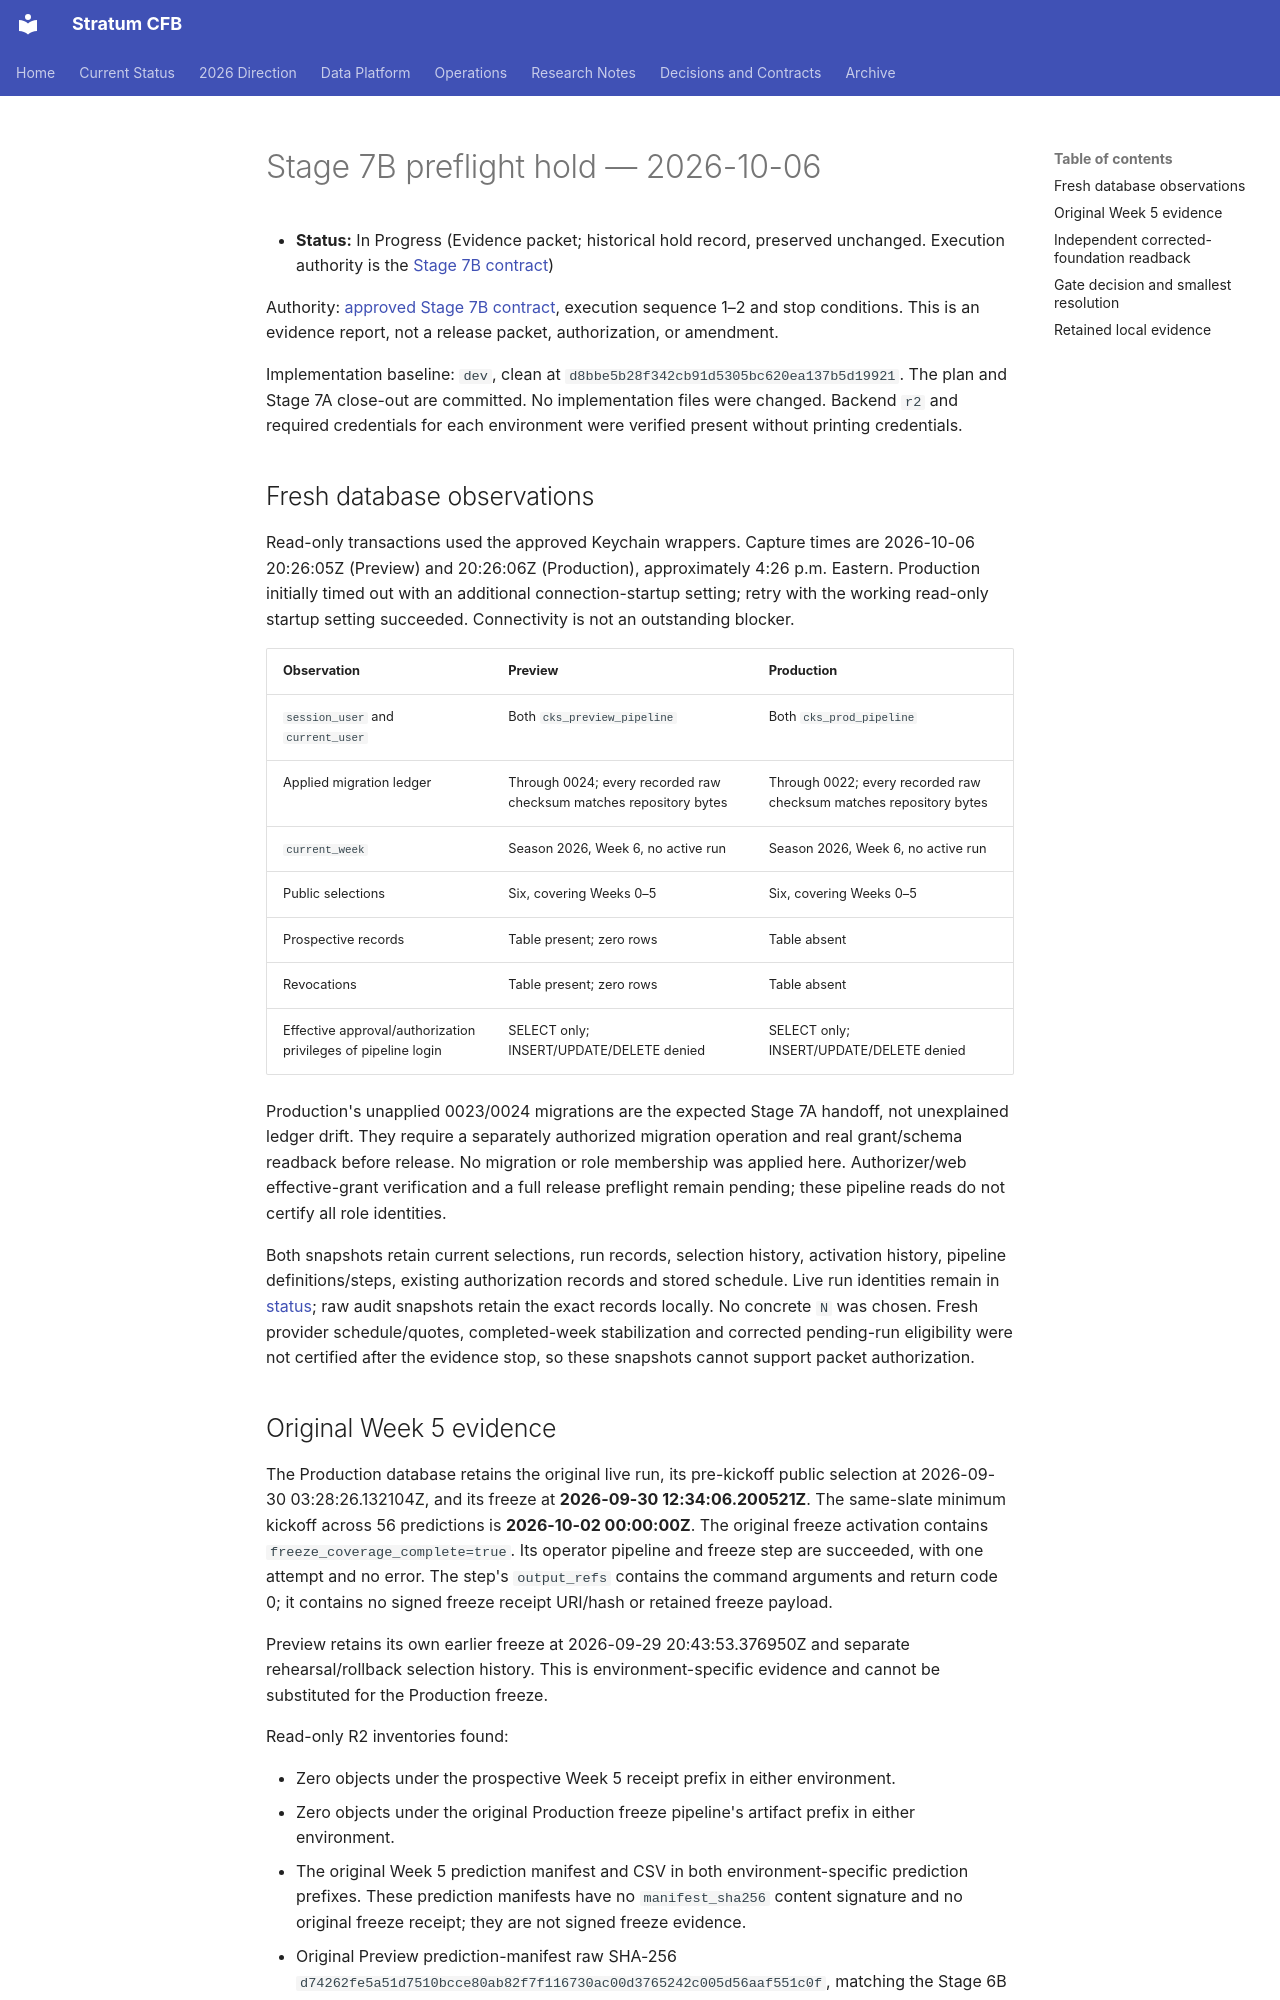

repository: connorkitchings/CKsPicks-CFB · page: plans/2026-10-06/stage7b-preflight-hold/index.html · generator: mkdocs

# Stage 7B preflight hold — 2026-10-06

- **Status:** In Progress (Evidence packet; historical hold record, preserved unchanged. Execution authority is the [Stage 7B contract](02-stage7b-exact-release-and-cutover.md))

Authority: [approved Stage 7B contract](02-stage7b-exact-release-and-cutover.md), execution sequence 1–2 and stop conditions. This is an evidence report, not a release packet, authorization, or amendment.

Implementation baseline: `dev`, clean at `d8bbe5b28f342cb91d5305bc620ea137b5d19921`. The plan and Stage 7A close-out are committed. No implementation files were changed. Backend `r2` and required credentials for each environment were verified present without printing credentials.

## Fresh database observations

Read-only transactions used the approved Keychain wrappers. Capture times are 2026-10-06 20:26:05Z (Preview) and 20:26:06Z (Production), approximately 4:26 p.m. Eastern. Production initially timed out with an additional connection-startup setting; retry with the working read-only startup setting succeeded. Connectivity is not an outstanding blocker.

| Observation | Preview | Production |
| --- | --- | --- |
| `session_user` and `current_user` | Both `cks_preview_pipeline` | Both `cks_prod_pipeline` |
| Applied migration ledger | Through 0024; every recorded raw checksum matches repository bytes | Through 0022; every recorded raw checksum matches repository bytes |
| `current_week` | Season 2026, Week 6, no active run | Season 2026, Week 6, no active run |
| Public selections | Six, covering Weeks 0–5 | Six, covering Weeks 0–5 |
| Prospective records | Table present; zero rows | Table absent |
| Revocations | Table present; zero rows | Table absent |
| Effective approval/authorization privileges of pipeline login | SELECT only; INSERT/UPDATE/DELETE denied | SELECT only; INSERT/UPDATE/DELETE denied |

Production's unapplied 0023/0024 migrations are the expected Stage 7A handoff, not unexplained ledger drift. They require a separately authorized migration operation and real grant/schema readback before release. No migration or role membership was applied here. Authorizer/web effective-grant verification and a full release preflight remain pending; these pipeline reads do not certify all role identities.

Both snapshots retain current selections, run records, selection history, activation history, pipeline definitions/steps, existing authorization records and stored schedule. Live run identities remain in [status](../../status.md); raw audit snapshots retain the exact records locally. No concrete `N` was chosen. Fresh provider schedule/quotes, completed-week stabilization and corrected pending-run eligibility were not certified after the evidence stop, so these snapshots cannot support packet authorization.
